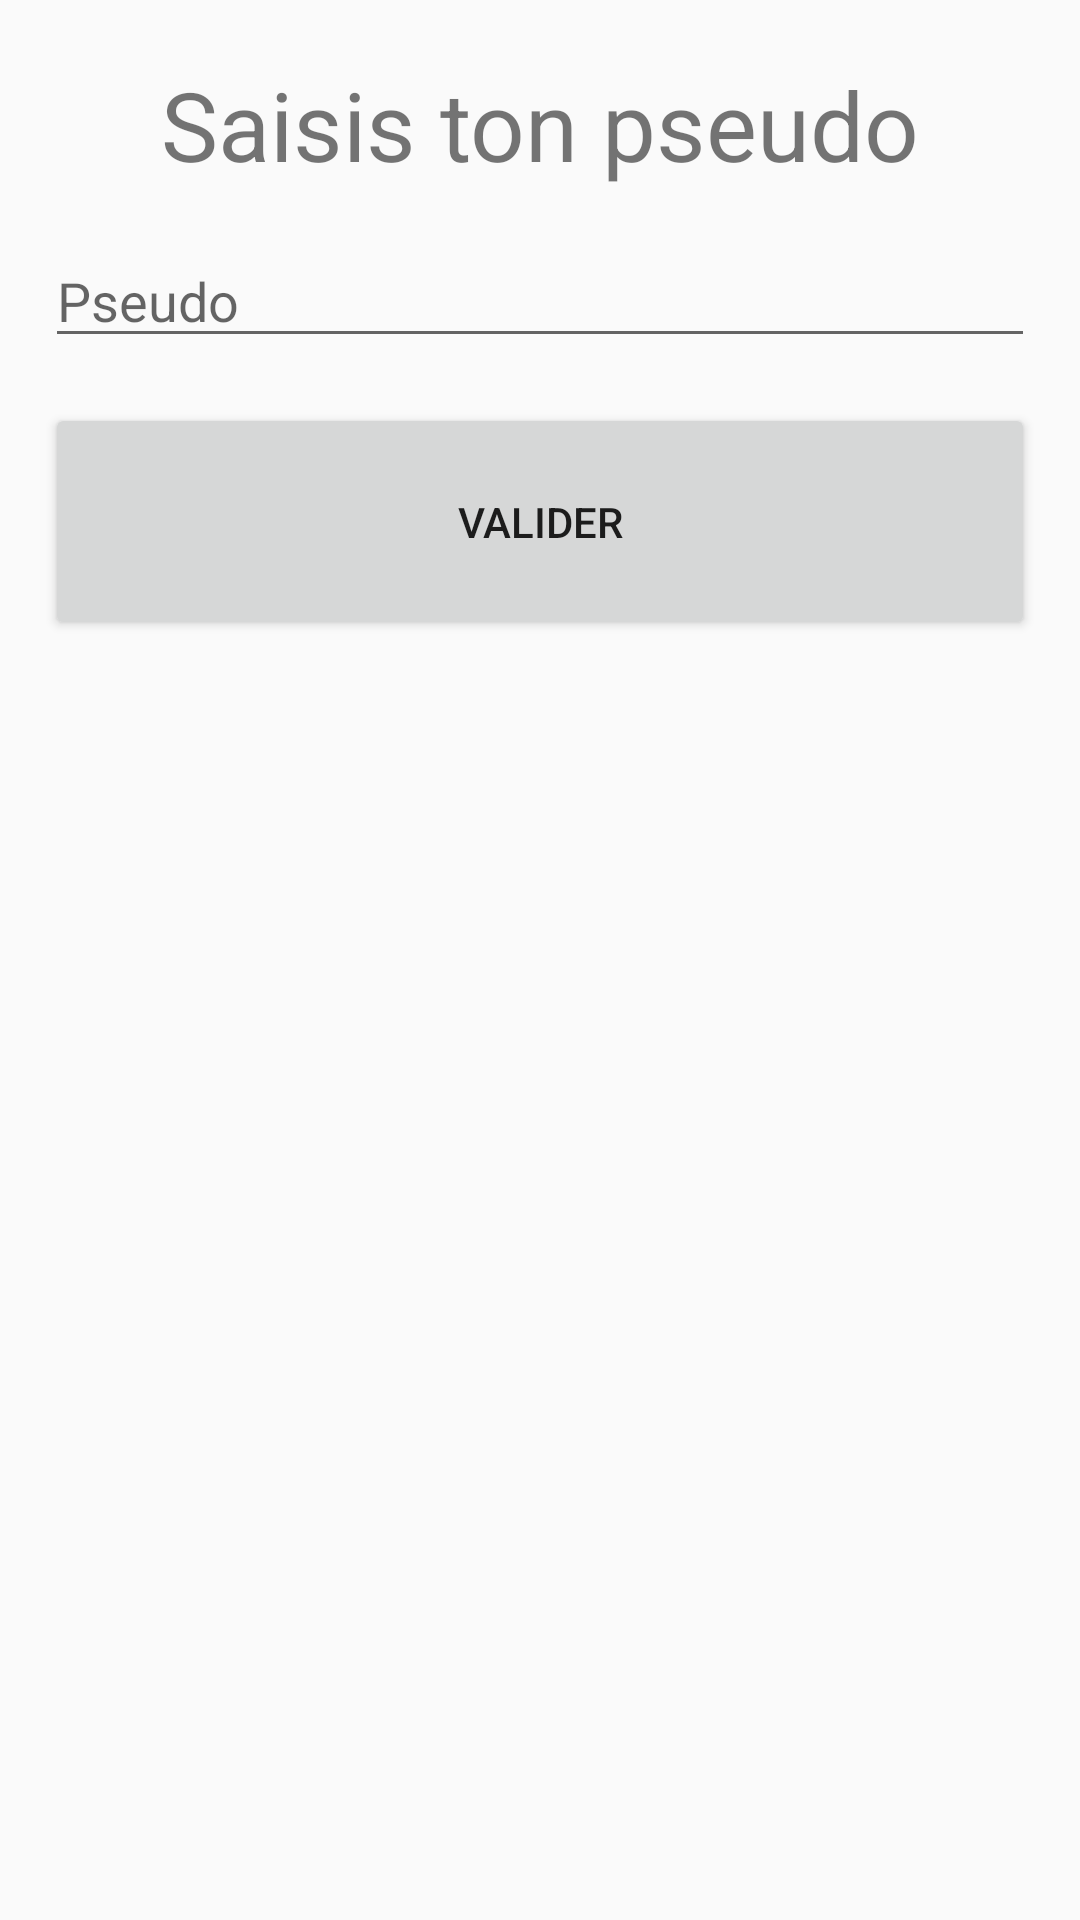

Produce the Android XML layout that renders to this screen, including the resource entries it uses.
<!-- AndroidManifest.xml: application theme AppTheme -->
<!-- res/layout/username_fragment.xml -->
<?xml version="1.0" encoding="utf-8"?>
<ScrollView xmlns:android="http://schemas.android.com/apk/res/android"
			xmlns:app="http://schemas.android.com/apk/res-auto"
			android:layout_width="match_parent"
			android:layout_height="match_parent">

	<android.support.constraint.ConstraintLayout
			android:layout_width="match_parent"
			android:layout_height="wrap_content">
		<TextView
				android:textSize="32sp"
				android:id="@+id/username_order"
				android:layout_width="wrap_content"
				android:layout_height="wrap_content"
				android:text="@string/username_order"
				android:layout_marginTop="20dp"
				android:layout_marginLeft="20dp"
				android:layout_marginRight="20dp"
				android:layout_marginBottom="20dp"
				app:layout_constraintTop_toTopOf="parent"
				app:layout_constraintLeft_toLeftOf="parent"
				app:layout_constraintRight_toRightOf="parent"
				app:layout_constraintBottom_toTopOf="@id/username_field"
		/>
		<EditText
				android:id="@+id/username_field"
				android:layout_marginTop="15dp"
				android:layout_marginLeft="15dp"
				android:layout_marginRight="15dp"
				android:layout_marginBottom="15dp"
				android:layout_width="match_parent" android:layout_height="wrap_content"
				app:layout_constraintLeft_toLeftOf="parent"
				app:layout_constraintRight_toRightOf="parent"
				app:layout_constraintTop_toBottomOf="@id/username_order"
				android:hint="@string/pseudo"
				android:singleLine="true"

		/>
		<Button
				android:id="@+id/valid_button"
				android:layout_width="0dp"
				android:layout_height="wrap_content"
				android:layout_marginTop="15dp"
				android:layout_marginLeft="15dp"
				android:layout_marginRight="15dp"
				android:layout_marginBottom="15dp"
				android:padding="30dp"
				android:text="@string/valid"
				app:layout_constraintLeft_toLeftOf="parent"
				app:layout_constraintRight_toRightOf="parent"
				app:layout_constraintTop_toBottomOf="@id/username_field"
		/>
	</android.support.constraint.ConstraintLayout>
</ScrollView>
<!-- resources referenced by this layout -->
<resources>
  <string name="pseudo">Pseudo</string>
  <string name="username_order">Saisis ton pseudo</string>
  <string name="valid">Valider</string>
  <style name="AppTheme" parent="Theme.AppCompat.Light.DarkActionBar">
          
          <item name="colorPrimary">@color/colorPrimary</item>
          <item name="colorPrimaryDark">@color/colorPrimaryDark</item>
          <item name="colorAccent">@color/colorAccent</item>
      </style>
  <color name="colorPrimary">#3F51B5</color>
  <color name="colorPrimaryDark">#303F9F</color>
  <color name="colorAccent">#FF4081</color>
</resources>
